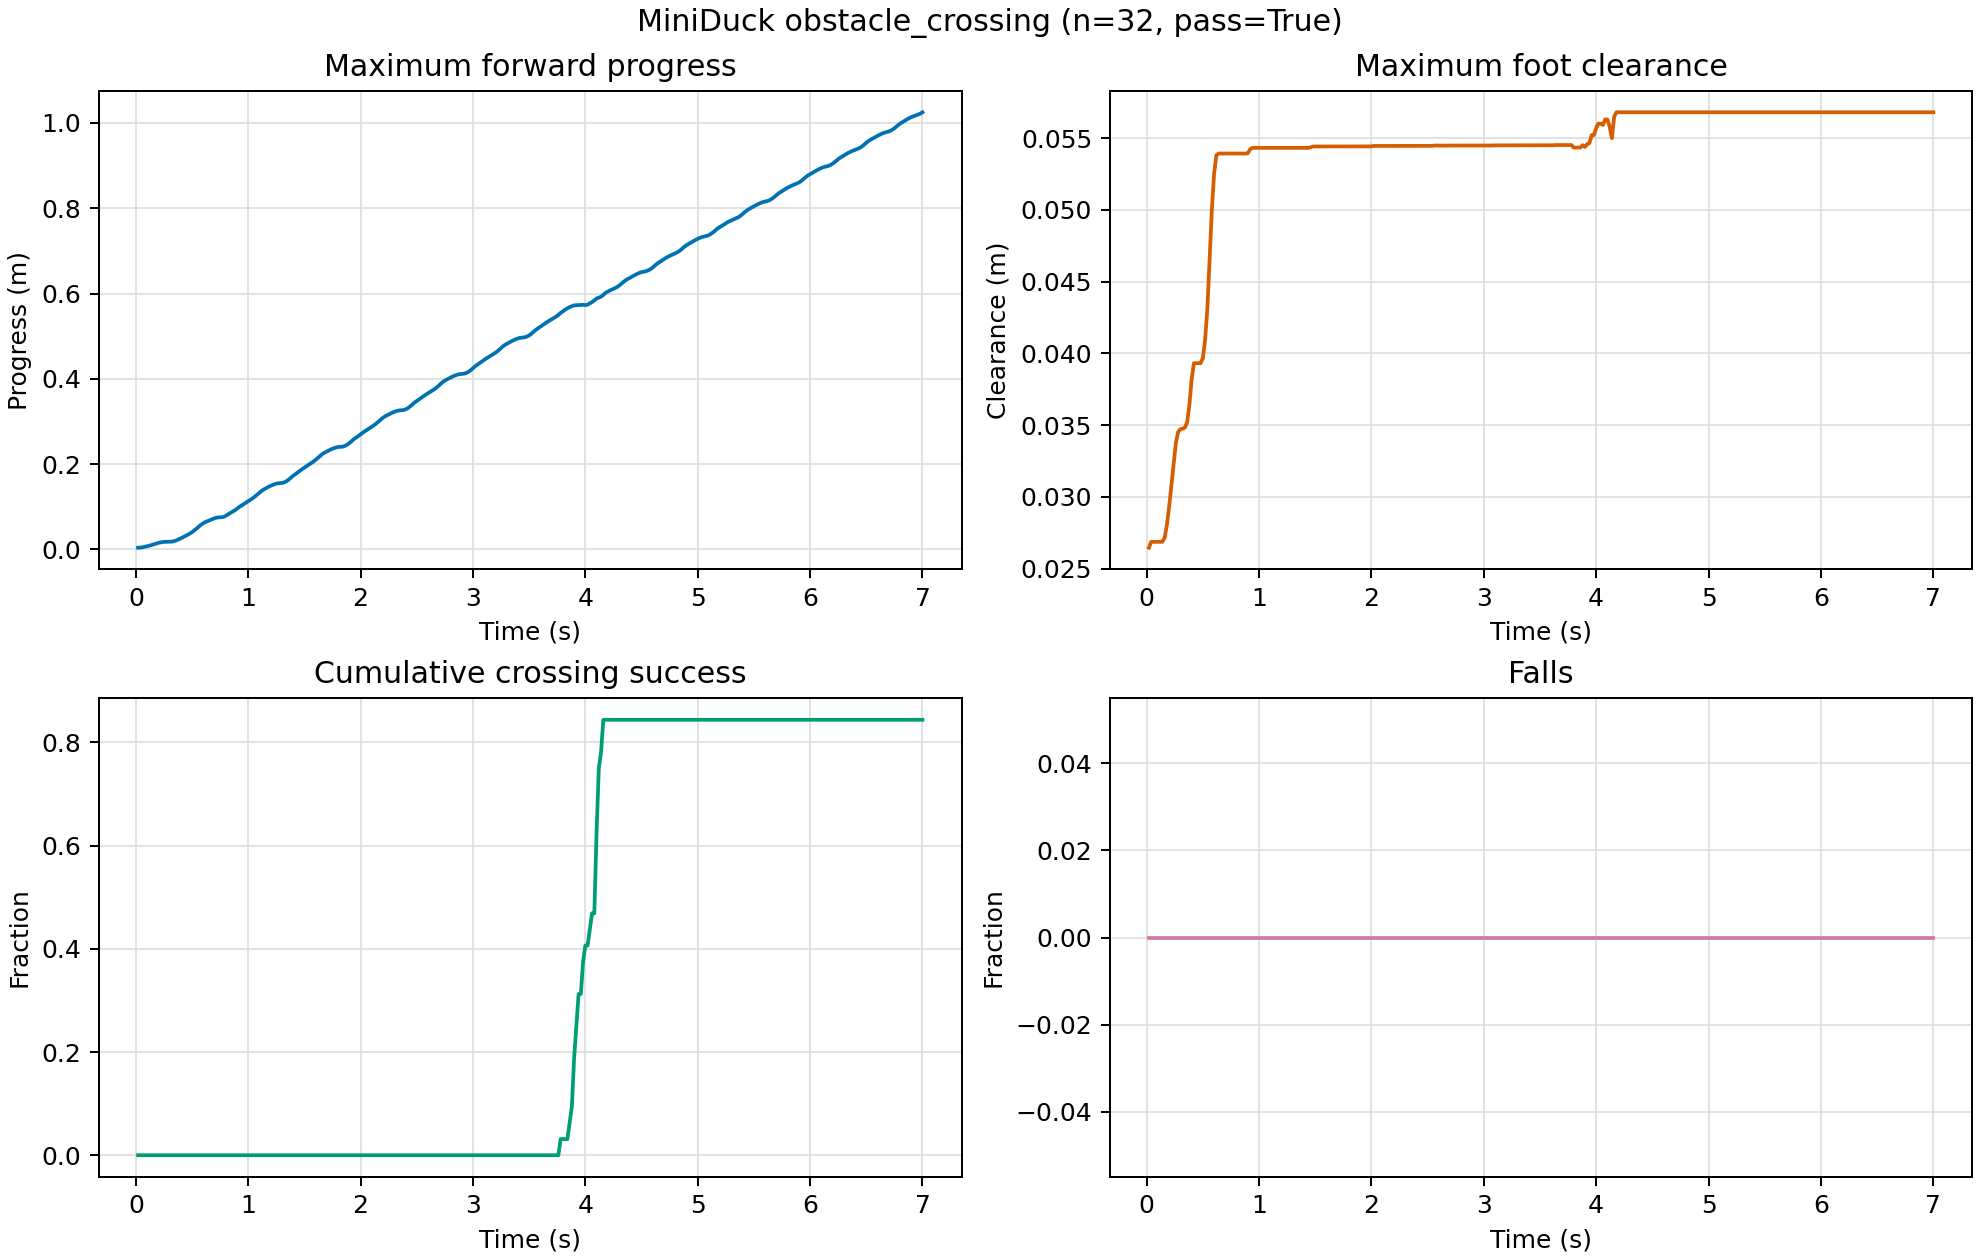

Source data for this figure (header and first rows):
time_s, mean_progress_m, mean_max_foot_clearance_m, success_fraction, fall_fraction
0.02, 0.004091, 0.02645, 0.0, 0.0
0.04, 0.00436, 0.02685, 0.0, 0.0
0.06, 0.005159, 0.02685, 0.0, 0.0
0.08, 0.006238, 0.02685, 0.0, 0.0
0.1, 0.007532, 0.02685, 0.0, 0.0
0.12, 0.008908, 0.02685, 0.0, 0.0
0.14, 0.01047, 0.02686, 0.0, 0.0
0.16, 0.01209, 0.02715, 0.0, 0.0
0.18, 0.01382, 0.02804, 0.0, 0.0
0.2, 0.01535, 0.02932, 0.0, 0.0
0.22, 0.01659, 0.03082, 0.0, 0.0
0.24, 0.0174, 0.03238, 0.0, 0.0
0.26, 0.01783, 0.03376, 0.0, 0.0
0.28, 0.01795, 0.03452, 0.0, 0.0
0.3, 0.01798, 0.03471, 0.0, 0.0
0.32, 0.01838, 0.03475, 0.0, 0.0
0.34, 0.01951, 0.03482, 0.0, 0.0
0.36, 0.02121, 0.03519, 0.0, 0.0
0.38, 0.02352, 0.03639, 0.0, 0.0
0.4, 0.02605, 0.03816, 0.0, 0.0
0.42, 0.02872, 0.03931, 0.0, 0.0
0.44, 0.0315, 0.03931, 0.0, 0.0
0.46, 0.03433, 0.03931, 0.0, 0.0
0.48, 0.03732, 0.03931, 0.0, 0.0
0.5, 0.04065, 0.03967, 0.0, 0.0
0.52, 0.04451, 0.04094, 0.0, 0.0
0.54, 0.04893, 0.04311, 0.0, 0.0
0.56, 0.0536, 0.04653, 0.0, 0.0
0.58, 0.05801, 0.05001, 0.0, 0.0
0.6, 0.06156, 0.05252, 0.0, 0.0
0.62, 0.06439, 0.0538, 0.0, 0.0
0.64, 0.06656, 0.05392, 0.0, 0.0
0.66, 0.06857, 0.05392, 0.0, 0.0
0.68, 0.07106, 0.05392, 0.0, 0.0
0.7, 0.07321, 0.05392, 0.0, 0.0
0.72, 0.0746, 0.05392, 0.0, 0.0
0.74, 0.0753, 0.05392, 0.0, 0.0
0.76, 0.07545, 0.05392, 0.0, 0.0
0.78, 0.07635, 0.05392, 0.0, 0.0
0.8, 0.07877, 0.05392, 0.0, 0.0
0.82, 0.08221, 0.05392, 0.0, 0.0
0.84, 0.08562, 0.05392, 0.0, 0.0
0.86, 0.08854, 0.05392, 0.0, 0.0
0.88, 0.09178, 0.05392, 0.0, 0.0
0.9, 0.09576, 0.05395, 0.0, 0.0
0.92, 0.09952, 0.05422, 0.0, 0.0
0.94, 0.103, 0.05432, 0.0, 0.0
0.96, 0.1065, 0.05432, 0.0, 0.0
0.98, 0.1098, 0.05432, 0.0, 0.0
1.0, 0.1131, 0.05432, 0.0, 0.0
1.02, 0.1166, 0.05432, 0.0, 0.0
1.04, 0.1201, 0.05432, 0.0, 0.0
1.06, 0.1242, 0.05432, 0.0, 0.0
1.08, 0.1287, 0.05432, 0.0, 0.0
1.1, 0.1335, 0.05432, 0.0, 0.0
1.12, 0.1376, 0.05432, 0.0, 0.0
1.14, 0.1409, 0.05432, 0.0, 0.0
1.16, 0.1439, 0.05432, 0.0, 0.0
1.18, 0.1467, 0.05432, 0.0, 0.0
1.2, 0.1494, 0.05432, 0.0, 0.0
... 290 more rows
